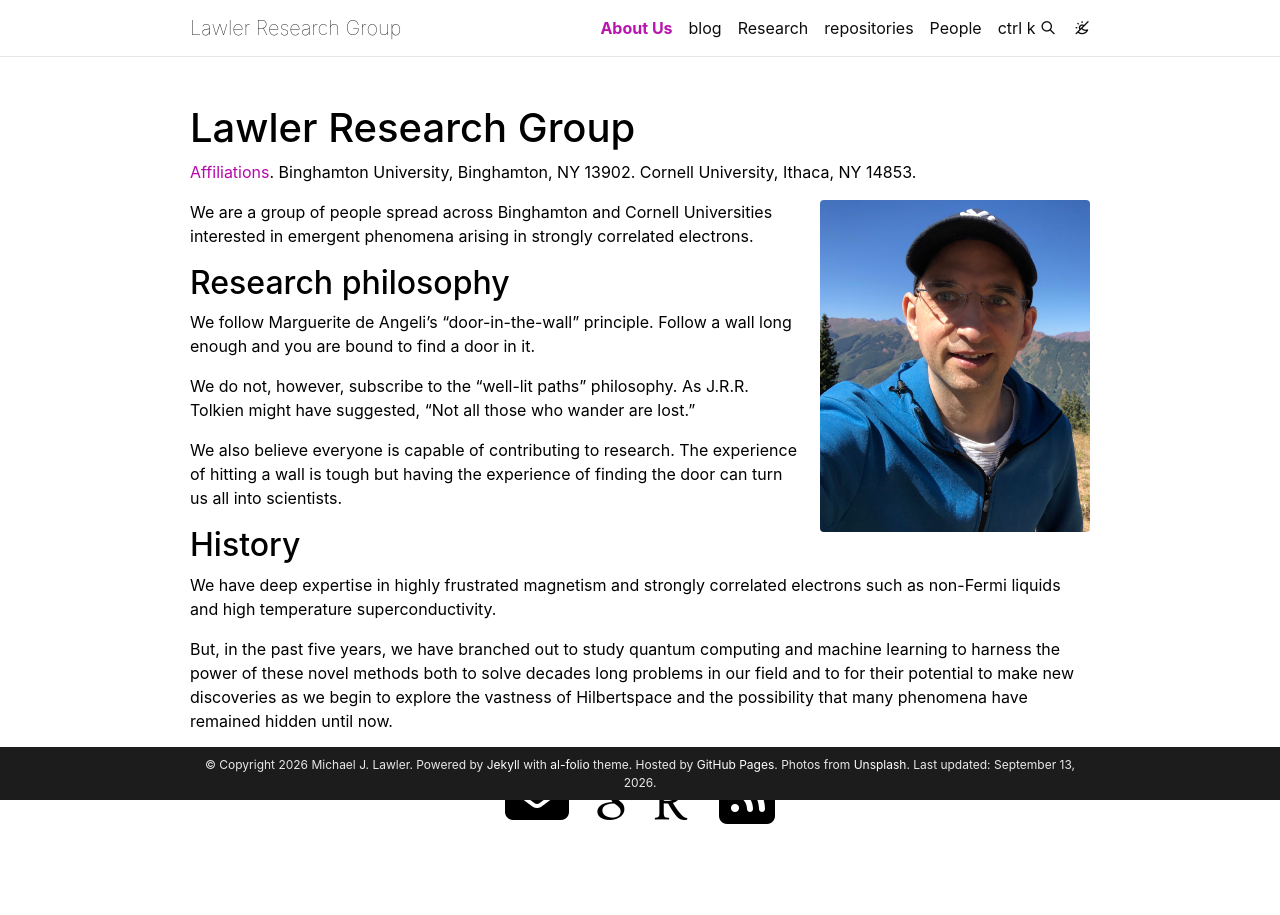

repository: Lawler-Research-Group/Lawler-Research-Group.github.io · page: about/index.html · generator: jekyll

---
layout: about
title: About Us
permalink: /about/
nav: true
nav_order: 1
description: #The Lawler group research site seeking breakthroughs in condensed matter physics.
subtitle: <a href='#'>Affiliations</a>. Binghamton University, Binghamton, NY 13902. Cornell University, Ithaca, NY 14853.
profile:
  align: right
  image: Michael_J_Lawler_in_Aspen.jpg
  image_cicular: true # crops the image to make it circular
  address: >
    <p>2012 Smart Energy Building</p>
    <p>Binghamton University, Vestal, NY 13850</p>
    <p>523 Clark Hall</p>
    <p>Cornell University, Ithaca, NY 14850</p>
social: true # includes social icons at the bottom of the page
---

We are a group of people spread across Binghamton and Cornell Universities interested in emergent phenomena arising in strongly correlated electrons.

## Research philosophy

We follow Marguerite de Angeli's "door-in-the-wall" principle. Follow a wall long enough and you are bound to find a door in it. 

We do not, however, subscribe to the "well-lit paths" philosophy. As J.R.R. Tolkien might have suggested, "Not all those who wander are lost."

We also believe everyone is capable of contributing to research. The experience of hitting a wall is tough but having the experience of finding the door can turn us all into scientists.

## History

We have deep expertise in highly frustrated magnetism and strongly correlated electrons such as non-Fermi liquids and high temperature superconductivity.

But, in the past five years, we have branched out to study quantum computing and machine learning to harness the power of these novel methods both to solve decades long problems in our field and to for their potential to make new discoveries as we begin to explore the vastness of Hilbertspace and the possibility that many phenomena have remained hidden until now.
